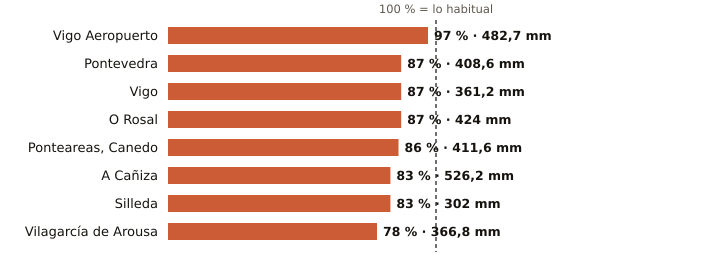

The table this chart was drawn from, first rows:
estacion, provincia, indicativo, mm_otono, referencia_mm, pct, periodo_referencia, hasta, hora
Vigo Aeropuerto, Pontevedra, 1495, 482.7, 495.8, 97, 1991-2020, 2026-11-24, 14
Pontevedra, Pontevedra, 1484C, 408.6, 471.5, 87, 1991-2020, 2026-11-24, 14
Vigo, Pontevedra, 1496X, 361.2, 413.8, 87, 2004-2025, 2026-11-24, 11
O Rosal, Pontevedra, 1730E, 424.0, 485.8, 87, 1991-2020, 2026-11-24, 11
Ponteareas, Canedo, Pontevedra, 1723X, 411.6, 479.2, 86, 2004-2025, 2026-11-24, 10
A Cañiza, Pontevedra, 1719, 526.2, 632.1, 83, 2002-2025, 2026-11-24, 13
Silleda, Pontevedra, 1466A, 302.0, 364.2, 83, 1991-2025, 2026-11-24, 13
Vilagarcía de Arousa, Pontevedra, 1477V, 366.8, 471.3, 78, 2009-2025, 2026-11-24, 11
